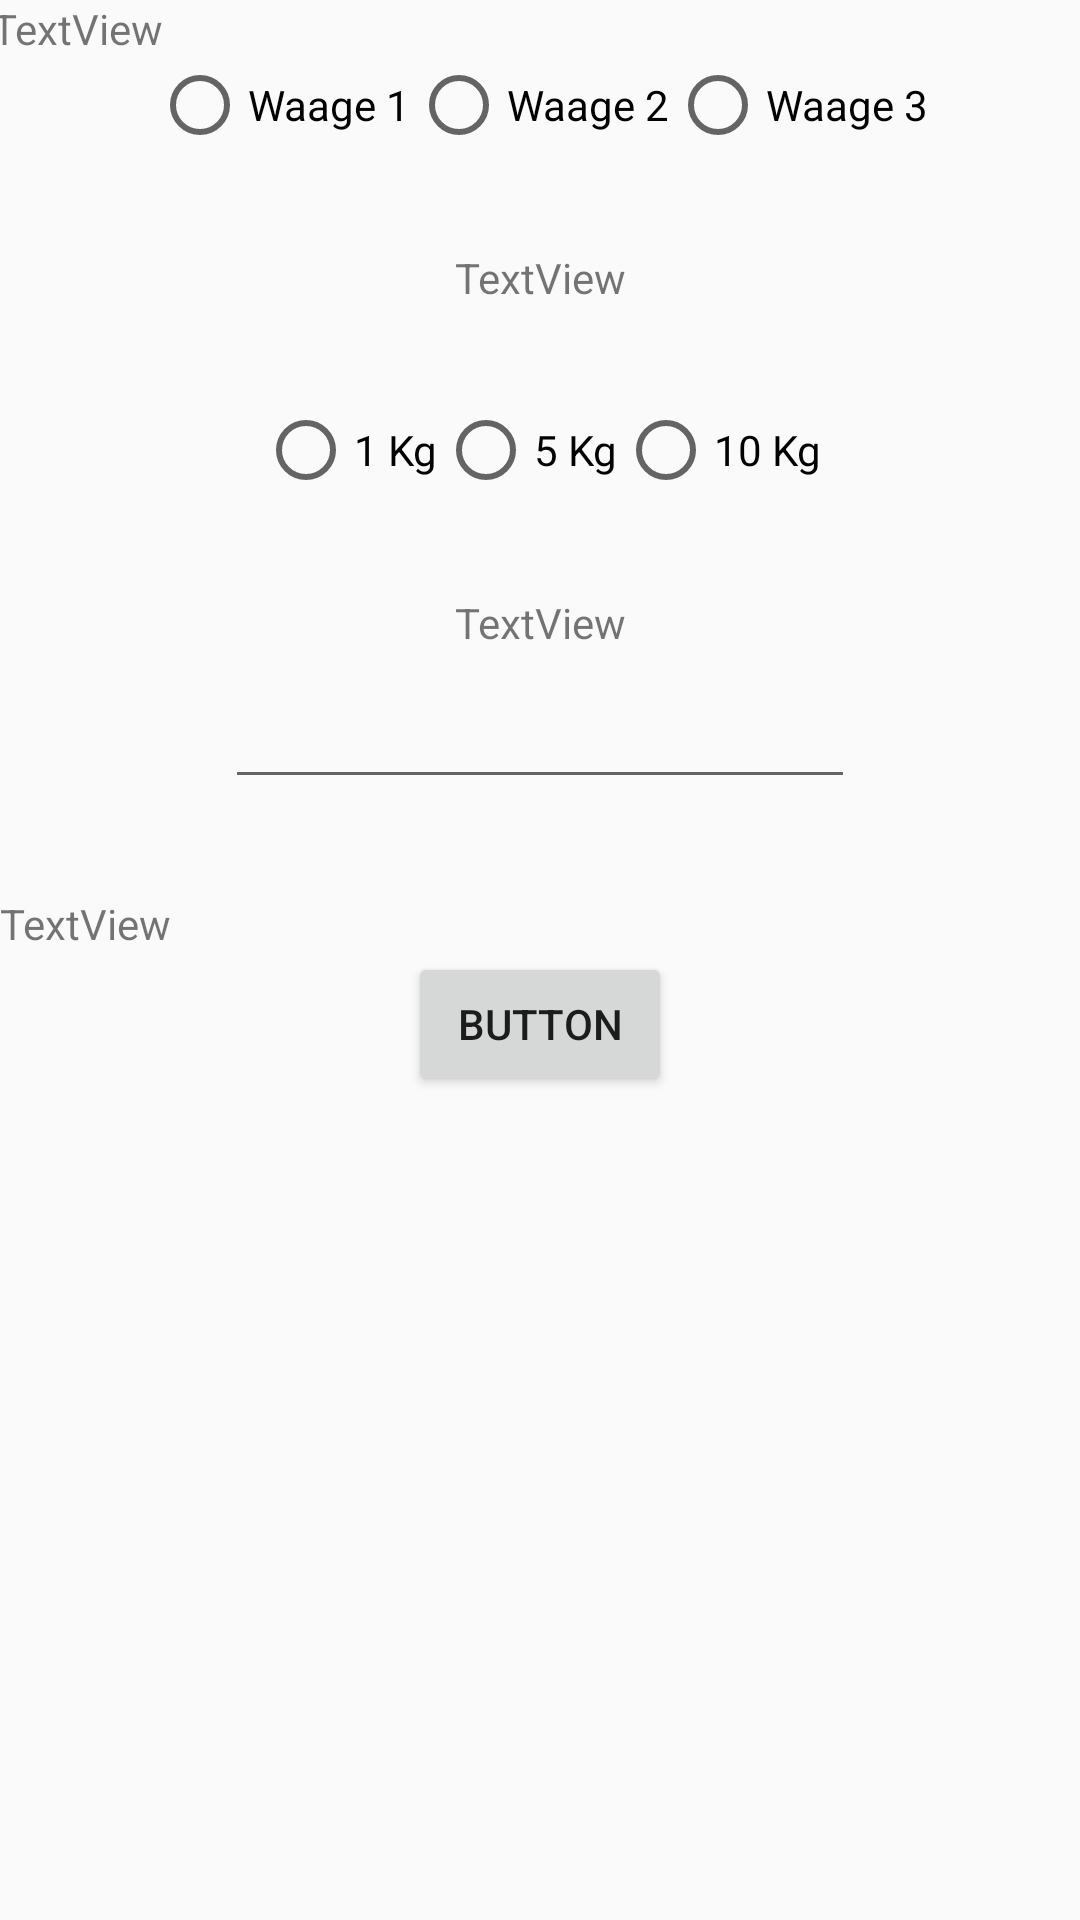

Write the Android layout XML for this screen, with the resource values it uses.
<!-- AndroidManifest.xml: application theme AppTheme -->
<!-- res/layout/fragment_calibrate_scale.xml -->
<?xml version="1.0" encoding="utf-8"?>
<ScrollView xmlns:android="http://schemas.android.com/apk/res/android"
    xmlns:app="http://schemas.android.com/apk/res-auto"
    xmlns:tools="http://schemas.android.com/tools"
    android:layout_width="match_parent"
    android:layout_height="match_parent"
    tools:context=".ui.calibrate.CalibrateScaleFragment">

    <androidx.constraintlayout.widget.ConstraintLayout
        android:layout_width="match_parent"
        android:layout_height="wrap_content">

        <TextView
            android:id="@+id/textView9"
            android:layout_width="wrap_content"
            android:layout_height="wrap_content"
            android:text="TextView"
            app:layout_constraintEnd_toStartOf="@+id/cal_scale_rg_unit"
            app:layout_constraintStart_toStartOf="parent"
            app:layout_constraintTop_toTopOf="parent" />

        <RadioGroup
            android:id="@+id/cal_scale_rg_unit"
            android:layout_width="wrap_content"
            android:layout_height="wrap_content"
            android:layout_gravity="center"
            android:orientation="horizontal"
            app:layout_constraintEnd_toEndOf="parent"
            app:layout_constraintStart_toStartOf="parent"
            app:layout_constraintTop_toBottomOf="@+id/textView9">

            <RadioButton
                android:id="@+id/cal_scale_rb_unit_1"
                android:layout_width="match_parent"
                android:layout_height="wrap_content"
                android:text="@string/cal_scale_unit1" />

            <RadioButton
                android:id="@+id/cal_scales_rb_unit_2"
                android:layout_width="match_parent"
                android:layout_height="wrap_content"
                android:text="@string/cal_scale_unit2" />

            <RadioButton
                android:id="@+id/cal_scales_rb_unit_3"
                android:layout_width="match_parent"
                android:layout_height="wrap_content"
                android:text="@string/cal_scale_unit3" />

        </RadioGroup>

        <TextView
            android:id="@+id/textView11"
            android:layout_width="wrap_content"
            android:layout_height="wrap_content"
            android:layout_marginTop="32dp"
            android:text="TextView"
            app:layout_constraintEnd_toEndOf="parent"
            app:layout_constraintStart_toStartOf="parent"
            app:layout_constraintTop_toBottomOf="@+id/cal_scale_rg_unit" />

        <RadioGroup
            android:id="@+id/cal_scale_rg_scale"
            android:layout_width="wrap_content"
            android:layout_height="wrap_content"
            android:layout_gravity="center"
            android:layout_marginTop="32dp"
            android:orientation="horizontal"
            app:layout_constraintEnd_toEndOf="parent"
            app:layout_constraintStart_toStartOf="parent"
            app:layout_constraintTop_toBottomOf="@+id/textView11">

            <RadioButton
                android:id="@+id/cal_scale_rb_scale1000"
                android:layout_width="match_parent"
                android:layout_height="wrap_content"
                android:text="@string/cal_scale_scale1000" />

            <RadioButton
                android:id="@+id/cal_scales_rb_scale5000"
                android:layout_width="match_parent"
                android:layout_height="wrap_content"
                android:text="@string/cal_scale_scale5000" />

            <RadioButton
                android:id="@+id/cal_scales_rb_scale10000"
                android:layout_width="match_parent"
                android:layout_height="wrap_content"
                android:text="@string/cal_scale_scale10000" />
        </RadioGroup>

        <TextView
            android:id="@+id/textView12"
            android:layout_width="wrap_content"
            android:layout_height="wrap_content"
            android:layout_marginTop="32dp"
            android:text="TextView"
            app:layout_constraintEnd_toEndOf="parent"
            app:layout_constraintStart_toStartOf="parent"
            app:layout_constraintTop_toBottomOf="@+id/cal_scale_rg_scale" />

        <EditText
            android:id="@+id/editText"
            android:layout_width="wrap_content"
            android:layout_height="wrap_content"
            android:layout_marginTop="8dp"
            android:ems="10"
            android:inputType="number"
            app:layout_constraintEnd_toEndOf="parent"
            app:layout_constraintStart_toStartOf="parent"
            app:layout_constraintTop_toBottomOf="@+id/textView12" />

        <TextView
            android:id="@+id/textView13"
            android:layout_width="wrap_content"
            android:layout_height="wrap_content"
            android:layout_marginTop="32dp"
            android:text="TextView"
            app:layout_constraintTop_toBottomOf="@+id/editText"
            tools:layout_editor_absoluteX="169dp" />

        <Button
            android:id="@+id/button2"
            android:layout_width="wrap_content"
            android:layout_height="wrap_content"
            android:text="Button"
            app:layout_constraintEnd_toEndOf="parent"
            app:layout_constraintStart_toStartOf="parent"
            app:layout_constraintTop_toBottomOf="@+id/textView13" />

    </androidx.constraintlayout.widget.ConstraintLayout>

</ScrollView>
<!-- resources referenced by this layout -->
<resources>
  <string name="cal_scale_scale1000">1 Kg</string>
  <string name="cal_scale_scale10000">10 Kg</string>
  <string name="cal_scale_scale5000">5 Kg</string>
  <string name="cal_scale_unit1">Waage 1</string>
  <string name="cal_scale_unit2">Waage 2</string>
  <string name="cal_scale_unit3">Waage 3</string>
  <style name="AppTheme" parent="Theme.AppCompat.Light.DarkActionBar">
          
          <item name="colorPrimary">@color/colorPrimary</item>
          <item name="colorPrimaryDark">@color/colorPrimaryDark</item>
          <item name="colorAccent">@color/colorAccent</item>
  
  
      </style>
  <color name="colorPrimary">#008577</color>
  <color name="colorPrimaryDark">#00574B</color>
  <color name="colorAccent">#D81B60</color>
</resources>
